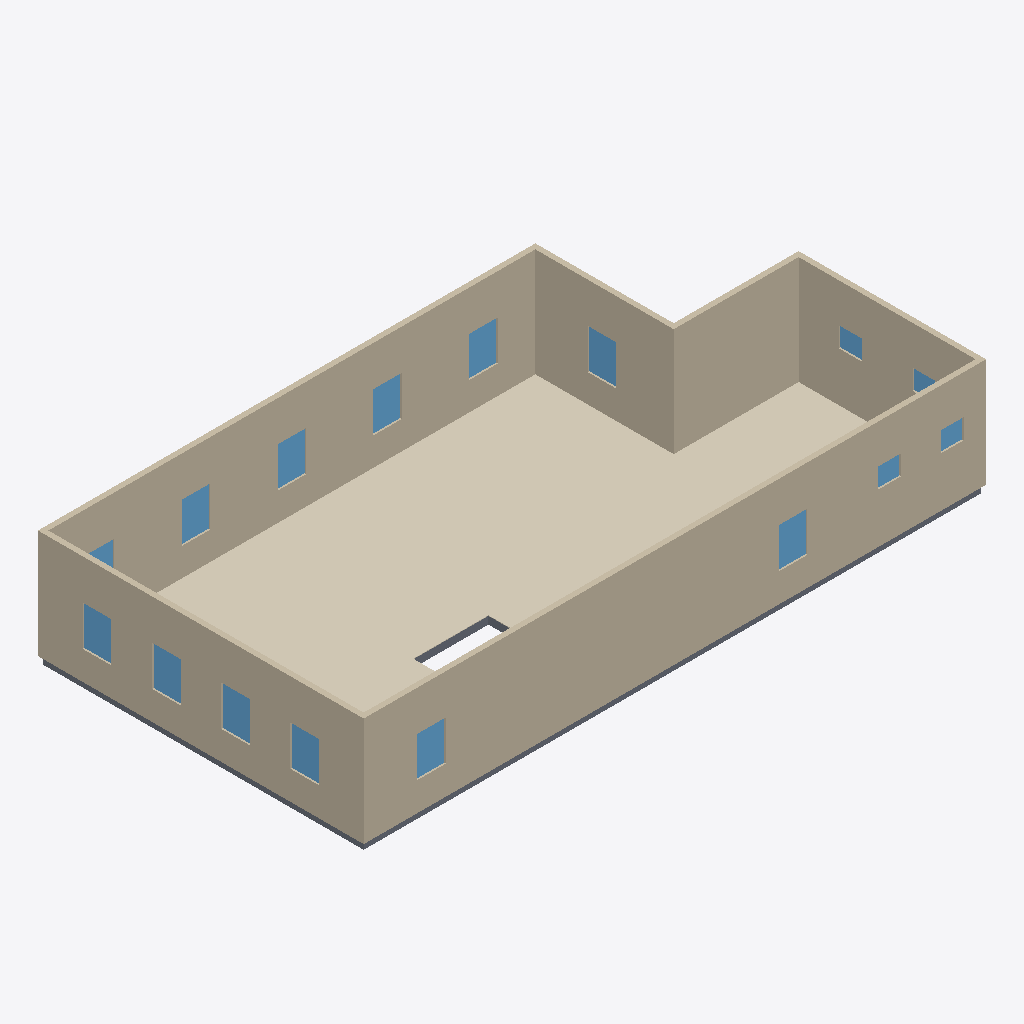
Isometric view of an IFC building model (IFC-SPF (STEP), schema IFC4, length unit metre), seen from the south-west, elements coloured by IFC class: 16 windows (light blue), 9 coverings (cream), 8 slabs (grey), 6 walls (beige).
Extent 16.6 m × 8.7 m × 3.1 m (x, y, z). Elements (46): 16 IfcWindow, 12 IfcCovering, 12 IfcSlab, 6 IfcWall.

HEADER;
FILE_DESCRIPTION(('ViewDefinition[DesignTransferView]'),'2;1');
FILE_NAME('/dev/null','2026-09-14T02:55:42+00:00',(''),(''),'IfcOpenShell 0.8.5','IfcOpenShell 0.8.5','Nobody');
FILE_SCHEMA(('IFC4'));
ENDSEC;
DATA;
#1=IFCPROJECT('1gNmWqU7rFgg$yAZbyAOy1',$,'Eureka Residence',$,$,$,$,(#10),#5);
#12=IFCSITE('1X65INAsX2cAKtEVoqZJp2',$,'Site',$,$,$,$,$,$,$,$,$,$,$);
#13=IFCBUILDING('3RyFpVC_v2SvIChobk0Y8x',$,'Eureka House',$,$,$,$,$,$,$,$,$);
#14=IFCBUILDINGSTOREY('1gke7uBfj4Pez0k9U_pXLO',$,'Second Floor',$,$,$,$,$,$,$);
#319=IFCWALL('0_rZeoNcH00BTLYnDbcXDW',$,'Wall',$,$,#338,#328,$,$);
#359=IFCWALL('1H$wawDML7m8VKu4KX3ZzT',$,'Wall',$,$,#378,#368,$,$);
#1115=IFCCOVERING('3rXC1HocLCzepsQv3vjlZv',$,'Sitting Room - Hardwood Flooring',$,$,#1135,#1125,$,.FLOORING.);
#259=IFCWALL('0BQLpZB8H09RhqhkJuCqpS',$,'Wall',$,$,#278,#268,$,$);
#1178=IFCCOVERING('0031Iqfrz8h8$o2WKvuf3k',$,'Foyer - Hardwood Flooring 1',$,$,#1198,#1188,$,.FLOORING.);
#279=IFCWALL('1vNcxdpb9Ashc_cRvPnvgt',$,'Wall',$,$,#298,#288,$,$);
#339=IFCWALL('3$9jotrgz62P6pSX_86q_t',$,'Wall',$,$,#358,#348,$,$);
#299=IFCWALL('2C42yIi8X64wHcX$mBXjwC',$,'Wall',$,$,#318,#308,$,$);
#1136=IFCCOVERING('3WWWZc3UzExBfb04aWaIJW',$,'Dining Room - Hardwood Flooring',$,$,#1156,#1146,$,.FLOORING.);
#1220=IFCCOVERING('2wIdH$Fu5659MNqzEMJDdS',$,'Vestibule - Hardwood Flooring',$,$,#1240,#1230,$,.FLOORING.);
#1070=IFCCOVERING('0cEvRSl$9A_vfeCk8rFP4$',$,'Family Room - Hardwood Flooring',$,$,#1093,#1083,$,.FLOORING.);
#1286=IFCCOVERING('2Oyk0x$ovDOv9B2HT591MA',$,'Ext Vestibule - Tile Flooring',$,$,#1306,#1296,$,.FLOORING.);
#1241=IFCCOVERING('1fOM9OWP95bBpX5gZLkVI3',$,'Ext Bath - Tile Flooring',$,$,#1264,#1254,$,.FLOORING.);
#1094=IFCCOVERING('1emfskc859veonjZHHKfs1',$,'Kitchen - Hardwood Flooring',$,$,#1114,#1104,$,.FLOORING.);
#39=IFCSLAB('1BK_OiwFH1EBvqsccKCkWF',$,'Slab - Kitchen',$,$,#58,#48,$,.FLOOR.);
#1199=IFCCOVERING('2vMhwGwxz29PyZnoVZLk$Z',$,'Foyer - Hardwood Flooring 3',$,$,#1219,#1209,$,.FLOORING.);
#489=IFCWINDOW('3yP8VBdEvDPveM2pAa3SDQ',$,'Upper - Window - Dining N1',$,$,#510,#499,$,1.0668000000000002,0.762,$,$,$);
#618=IFCWINDOW('2mHWOedyHDD8gh8uKXD7kA',$,'Upper - West 1',$,$,#639,#628,$,1.0668000000000002,0.762,$,$,$);
#661=IFCWINDOW('2yGaJbGI9EDhU_NKWJ3Jd$',$,'Upper - West 2',$,$,#682,#671,$,1.0668000000000002,0.762,$,$,$);
#790=IFCWINDOW('2CtEToUwL33enikQ0nH8Bv',$,'Upper - South E',$,$,#811,#800,$,1.0668000000000002,0.762,$,$,$);
#833=IFCWINDOW('1Yizi7_xnBkhrvCISADul0',$,'Upper - South W',$,$,#854,#843,$,1.0668000000000002,0.762,$,$,$);
#400=IFCWINDOW('2DGod8e_PAqgPrTV63tkgJ',$,'Upper - Window - Sitting N1',$,$,#424,#413,$,1.0668000000000002,0.762,$,$,$);
#446=IFCWINDOW('0xvbAzXUTDwvvIyKRxgGrk',$,'Upper - Window - Sitting N2',$,$,#467,#456,$,1.0668000000000002,0.762,$,$,$);
#575=IFCWINDOW('0ILplMIJf0rBU$iUnvrHCh',$,'Upper - Front Door',$,$,#596,#585,$,1.0668000000000002,0.762,$,$,$);
#704=IFCWINDOW('3BAWVE4wXFd9PrU5jJesuJ',$,'Upper - West 3',$,$,#725,#714,$,1.0668000000000002,0.762,$,$,$);
#747=IFCWINDOW('3AWcEYD6X8ifTYl7oXOBrz',$,'Upper - West 4',$,$,#768,#757,$,1.0668000000000002,0.762,$,$,$);
#876=IFCWINDOW('078vcaQT9CFBNGr4XB6c7P',$,'Upper - East',$,$,#897,#886,$,1.0668000000000002,0.762,$,$,$);
#18=IFCSLAB('2glyuCcTX6L9geFlNNvPhP',$,'Slab - Family Room',$,$,#38,#27,$,.FLOOR.);
#79=IFCSLAB('1qFL_x$cj4B84t1Rt0$dHc',$,'Slab - Dining Room',$,$,#98,#88,$,.FLOOR.);
#99=IFCSLAB('0mnzw2I9X4uxfu7VZx3zhl',$,'Slab - Foyer',$,$,#118,#108,$,.FLOOR.);
#119=IFCSLAB('16820rgrfBfP__JFRK2Sai',$,'Slab - Foyer',$,$,#138,#128,$,.FLOOR.);
#962=IFCWINDOW('3L72RIs_n8iORf$$2q21Jc',$,'Upper - Ext east 2',$,$,#983,#972,$,0.5334000000000001,0.6096,$,$,$);
#1005=IFCWINDOW('308GYkIMj4DgP9yymOWxnh',$,'Upper - Ext south 1',$,$,#1026,#1015,$,0.5334000000000001,0.6096,$,$,$);
#1048=IFCWINDOW('3uRNt_aO1APeaBOsbIw1Fu',$,'Upper - Ext south 2',$,$,#1069,#1058,$,0.5334000000000001,0.6096,$,$,$);
#199=IFCSLAB('3zuxahYUD1kfKgRI5aeDgC',$,'Slab - WC',$,$,#218,#208,$,.FLOOR.);
#239=IFCSLAB('1I8uOt1dr80ugkEl63pqnA',$,'Slab - Ext Laundry',$,$,#258,#248,$,.FLOOR.);
#532=IFCWINDOW('0zjwEbjRT6LRMgjMxsU19y',$,'Upper - Window - Dining N2',$,$,#553,#542,$,1.0668000000000002,0.762,$,$,$);
#919=IFCWINDOW('3OKaDQNkfAHhk7Z4Vb9gmq',$,'Upper - Ext east 1',$,$,#940,#929,$,0.5334000000000001,0.6096,$,$,$);
#139=IFCSLAB('0xfnOj4fvBwArfzoK8Tck$',$,'Slab - Foyer',$,$,#158,#148,$,.FLOOR.);
ENDSEC;
